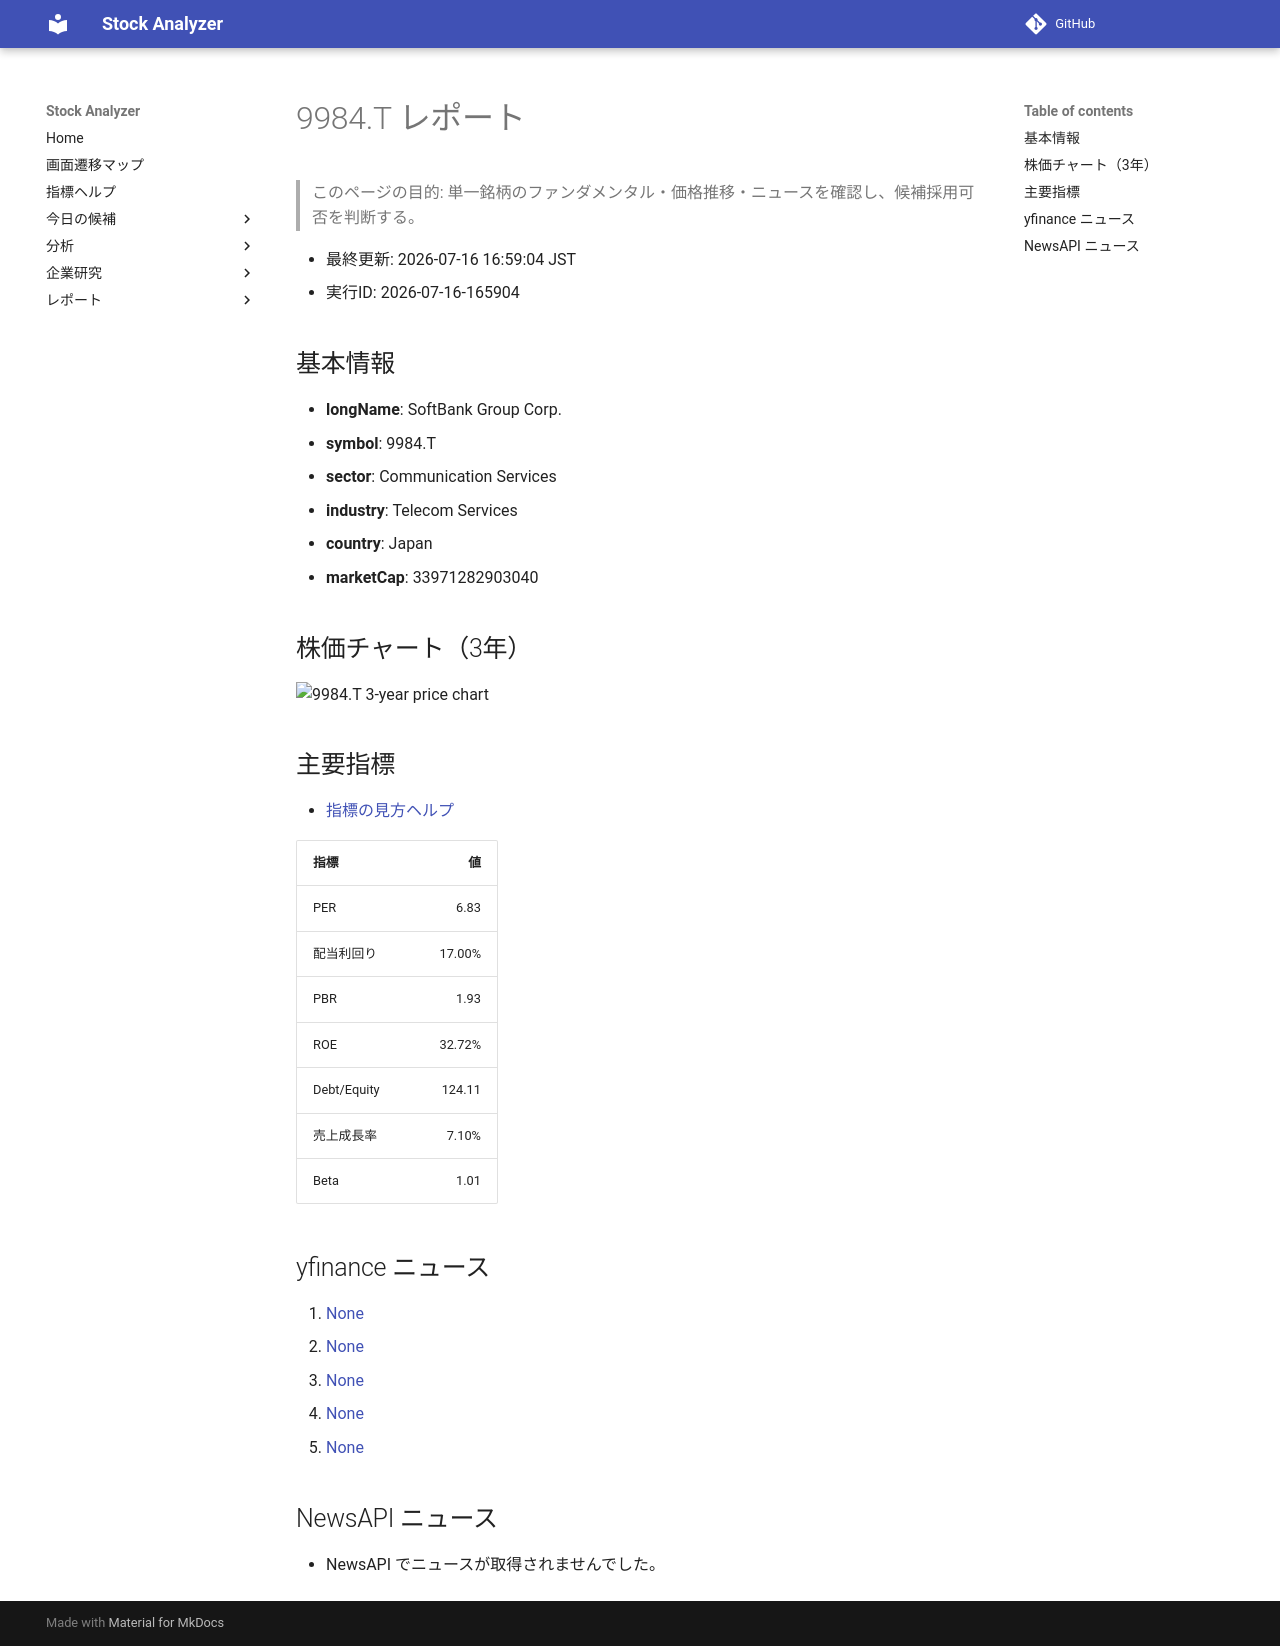

repository: Yumi-note/Making-APP · page: reports/2026-07-16/165904/9984_T/index.html · generator: mkdocs

# 9984.T レポート

> このページの目的: 単一銘柄のファンダメンタル・価格推移・ニュースを確認し、候補採用可否を判断する。

- 最終更新: 2026-07-16 16:59:04 JST
- 実行ID: 2026-07-16-165904

## 基本情報

- **longName**: SoftBank Group Corp.
- **symbol**: 9984.T
- **sector**: Communication Services
- **industry**: Telecom Services
- **country**: Japan
- **marketCap**: 33971282903040

## 株価チャート（3年）

![9984.T 3-year price chart](9984_T_3y.png)

## 主要指標

- [指標の見方ヘルプ](../../../../indicators.md)

| 指標 | 値 |
|---|---:|
| PER | 6.83 |
| 配当利回り | 17.00% |
| PBR | 1.93 |
| ROE | 32.72% |
| Debt/Equity | 124.11 |
| 売上成長率 | 7.10% |
| Beta | 1.01 |

## yfinance ニュース

1. [None](None)
2. [None](None)
3. [None](None)
4. [None](None)
5. [None](None)

## NewsAPI ニュース

- NewsAPI でニュースが取得されませんでした。
